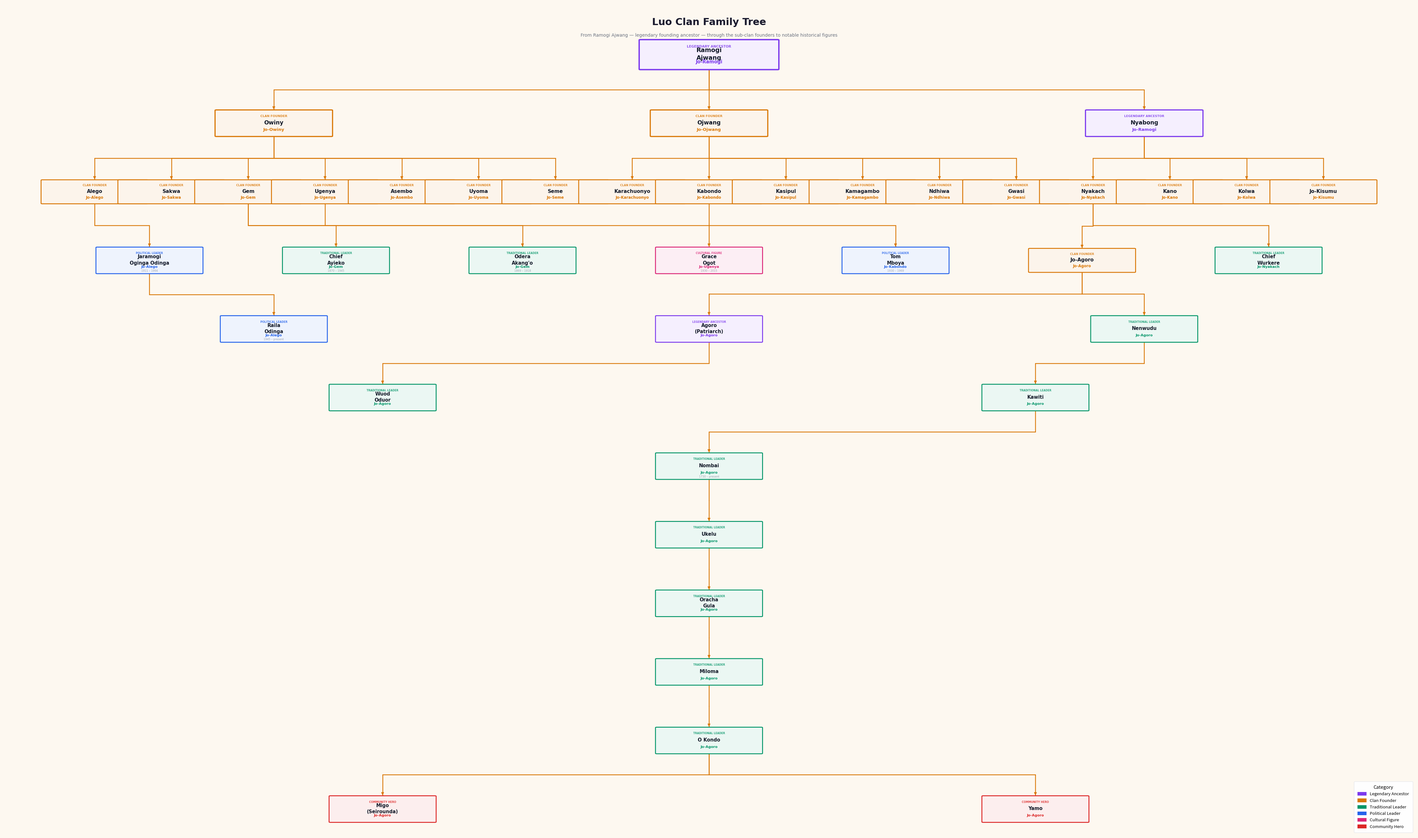

Generate this figure with matplotlib: (Note: this script raises an exception after producing the figure.)
"""
Generate a Luo Clan Family Tree SVG using networkx + matplotlib.
Output: public/clan-tree.svg

Run: python scripts/generate_tree.py
"""

import networkx as nx
import matplotlib
matplotlib.use('Agg')
import matplotlib.pyplot as plt
import matplotlib.patches as mpatches
from matplotlib.patches import FancyBboxPatch
import os

# ─── Data ─────────────────────────────────────────────────────────────────────

CATEGORY_COLORS = {
    'legendary':          '#7c3aed',
    'clan-founder':       '#d97706',
    'traditional-leader': '#059669',
    'political-leader':   '#2563eb',
    'cultural-figure':    '#db2777',
    'community-hero':     '#dc2626',
}

CATEGORY_LABELS = {
    'legendary':          'Legendary Ancestor',
    'clan-founder':       'Clan Founder',
    'traditional-leader': 'Traditional Leader',
    'political-leader':   'Political Leader',
    'cultural-figure':    'Cultural Figure',
    'community-hero':     'Community Hero',
}

# (id, display_name, clan_short, category, birth_year, death_year)
NODES = [
    ('ramogi',      'Ramogi\nAjwang',           'Jo-Ramogi',       'legendary',          None, None),
    ('owiny',       'Owiny',                    'Jo-Owiny',        'clan-founder',        None, None),
    ('ojwang',      'Ojwang',                   'Jo-Ojwang',       'clan-founder',        None, None),
    ('nyabong',     'Nyabong',                  'Jo-Ramogi',       'legendary',           None, None),
    # Owiny's sub-clans
    ('alego',       'Alego',                    'Jo-Alego',        'clan-founder',        None, None),
    ('sakwa',       'Sakwa',                    'Jo-Sakwa',        'clan-founder',        None, None),
    ('gem',         'Gem',                      'Jo-Gem',          'clan-founder',        None, None),
    ('ugenya',      'Ugenya',                   'Jo-Ugenya',       'clan-founder',        None, None),
    ('asembo',      'Asembo',                   'Jo-Asembo',       'clan-founder',        None, None),
    ('uyoma',       'Uyoma',                    'Jo-Uyoma',        'clan-founder',        None, None),
    ('seme',        'Seme',                     'Jo-Seme',         'clan-founder',        None, None),
    # Ojwang's sub-clans
    ('karachuonyo', 'Karachuonyo',              'Jo-Karachuonyo',  'clan-founder',        None, None),
    ('kabondo',     'Kabondo',                  'Jo-Kabondo',      'clan-founder',        None, None),
    ('kasipul',     'Kasipul',                  'Jo-Kasipul',      'clan-founder',        None, None),
    ('kamagambo',   'Kamagambo',                'Jo-Kamagambo',    'clan-founder',        None, None),
    ('ndhiwa',      'Ndhiwa',                   'Jo-Ndhiwa',       'clan-founder',        None, None),
    ('gwasi',       'Gwasi',                    'Jo-Gwasi',        'clan-founder',        None, None),
    # Nyabong's sub-clans
    ('nyakach',     'Nyakach',                  'Jo-Nyakach',      'clan-founder',        None, None),
    ('kano',        'Kano',                     'Jo-Kano',         'clan-founder',        None, None),
    ('kolwa',       'Kolwa',                    'Jo-Kolwa',        'clan-founder',        None, None),
    ('kisumu',      'Jo-Kisumu',                'Jo-Kisumu',       'clan-founder',        None, None),
    # Jo-Agoro sub-lineage of Nyakach (source: oral history video + Facebook post, 2026)
    ('agoro-patriarch', 'Agoro\n(Patriarch)',   'Jo-Agoro',        'legendary',           None, None),
    ('wuod-oduor',  'Wuod\nOduor',             'Jo-Agoro',        'traditional-leader',  None, 1900),
    ('joagoro',     'Jo-Agoro',                'Jo-Agoro',         'clan-founder',        None, None),
    ('nenwudu',     'Nenwudu',                  'Jo-Agoro',        'traditional-leader',  None, None),
    ('kawiti',      'Kawiti',                   'Jo-Agoro',        'traditional-leader',  None, None),
    ('nombai',      'Nombai',                   'Jo-Agoro',        'traditional-leader',  1730, None),
    ('ukelu',       'Ukelu',                    'Jo-Agoro',        'traditional-leader',  None, None),
    ('oracha-gula', 'Oracha\nGula',             'Jo-Agoro',        'traditional-leader',  None, None),
    ('miloma',      'Miloma',                   'Jo-Agoro',        'traditional-leader',  None, None),
    ('okondo',      'O Kondo',                  'Jo-Agoro',        'traditional-leader',  None, None),
    ('migo',        'Migo\n(Seirounda)',         'Jo-Agoro',        'community-hero',      None, None),
    ('yamo',        'Yamo',                     'Jo-Agoro',        'community-hero',      None, None),
    ('wurkere',     'Chief\nWurkere',           'Jo-Nyakach',      'traditional-leader',  None, None),

    # Notable figures
    ('jaramogi',    'Jaramogi\nOginga Odinga',  'Jo-Alego',        'political-leader',    1911, 1994),
    ('raila',       'Raila\nOdinga',            'Jo-Alego',        'political-leader',    1945, None),
    ('grace-ogot',  'Grace\nOgot',              'Jo-Ugenya',       'cultural-figure',     1930, 2015),
    ('tom-mboya',   'Tom\nMboya',               'Jo-Kabondo',      'political-leader',    1930, 1969),
    ('ayieko',      'Chief\nAyieko',            'Jo-Gem',          'traditional-leader',  1870, 1945),
    ('odera',       "Odera\nAkang'o",           'Jo-Gem',          'traditional-leader',  1869, 1918),
]

EDGES = [
    ('ramogi', 'owiny'), ('ramogi', 'ojwang'), ('ramogi', 'nyabong'),
    ('owiny', 'alego'), ('owiny', 'sakwa'), ('owiny', 'gem'),
    ('owiny', 'ugenya'), ('owiny', 'asembo'), ('owiny', 'uyoma'), ('owiny', 'seme'),
    ('ojwang', 'karachuonyo'), ('ojwang', 'kabondo'), ('ojwang', 'kasipul'),
    ('ojwang', 'kamagambo'), ('ojwang', 'ndhiwa'), ('ojwang', 'gwasi'),
    ('nyabong', 'nyakach'), ('nyabong', 'kano'), ('nyabong', 'kolwa'), ('nyabong', 'kisumu'),
    # Jo-Agoro lineage under Nyakach
    ('nyakach', 'joagoro'), ('nyakach', 'wurkere'),
    ('agoro-patriarch', 'wuod-oduor'),
    ('joagoro', 'agoro-patriarch'),
    ('joagoro', 'nenwudu'),
    ('nenwudu', 'kawiti'),
    ('kawiti', 'nombai'),
    ('nombai', 'ukelu'),
    ('ukelu', 'oracha-gula'),
    ('oracha-gula', 'miloma'),
    ('miloma', 'okondo'),
    ('okondo', 'migo'), ('okondo', 'yamo'),
    ('alego',   'jaramogi'), ('jaramogi', 'raila'),
    ('ugenya',  'grace-ogot'),
    ('kabondo', 'tom-mboya'),
    ('gem',     'ayieko'), ('gem', 'odera'),
]

# ─── Build graph ──────────────────────────────────────────────────────────────

G = nx.DiGraph()
node_data = {n[0]: n for n in NODES}
for nid, *_ in NODES:
    G.add_node(nid)
for src, dst in EDGES:
    G.add_edge(src, dst)

# ─── Reingold-Tilford style layout ────────────────────────────────────────────

def hierarchy_pos(G, root, total_width=1.0, level_gap=1.0):
    """
    Assigns (x, y) to every node with proper left-to-right ordering
    and no overlaps within each level.
    """
    # BFS to get each node's depth
    depths = nx.single_source_shortest_path_length(G, root)
    max_depth = max(depths.values())

    # Group nodes by depth in BFS order
    levels = {}
    for node, d in depths.items():
        levels.setdefault(d, []).append(node)

    # Assign x positions: spread evenly within total_width at each level
    pos = {}
    for depth, nodes in levels.items():
        n = len(nodes)
        for i, node in enumerate(nodes):
            x = (i + 0.5) / n * total_width
            y = -depth * level_gap
            pos[node] = (x, y)

    return pos

pos = hierarchy_pos(G, 'ramogi', total_width=20.0, level_gap=3.2)

# ─── Canvas setup ─────────────────────────────────────────────────────────────

fig, ax = plt.subplots(figsize=(44, 26))
ax.set_facecolor('#fdf8f0')
fig.patch.set_facecolor('#fdf8f0')
ax.axis('off')

# ─── Node dimensions by tier ──────────────────────────────────────────────────

def node_dims(nid):
    _, _, _, category, _, _ = node_data[nid]
    if nid == 'ramogi':
        return 1.05, 0.68, 13.5, 10.5, 3.0
    if nid in ('owiny', 'ojwang', 'nyabong'):
        return 0.88, 0.60, 12.5, 9.5, 2.5
    if category == 'clan-founder':
        return 0.80, 0.54, 11.0, 8.5, 2.0
    return 0.80, 0.60, 10.5, 8.0, 2.0   # notables
    # returns: half_w, half_h, name_fs, clan_fs, lw

# ─── Draw edges ───────────────────────────────────────────────────────────────

for src, dst in G.edges():
    x0, y0 = pos[src]
    x1, y1 = pos[dst]
    _, h0, *_ = node_dims(src)
    _, h1, *_ = node_dims(dst)

    # Exit from bottom of parent, enter top of child
    y_start = y0 - h0
    y_end   = y1 + h1
    y_mid   = (y_start + y_end) / 2

    # Elbow connector: vertical then horizontal then vertical
    ax.plot([x0, x0], [y_start, y_mid], color='#d97706', lw=1.8, zorder=1, solid_capstyle='round')
    ax.plot([x0, x1], [y_mid,   y_mid], color='#d97706', lw=1.8, zorder=1, solid_capstyle='round')
    ax.plot([x1, x1], [y_mid,   y_end], color='#d97706', lw=1.8, zorder=1, solid_capstyle='round')

    # Arrowhead
    ax.annotate('', xy=(x1, y_end), xytext=(x1, y_end + 0.12),
                 arrowprops=dict(arrowstyle='-|>', color='#d97706', lw=1.4, mutation_scale=12))

# ─── Draw nodes ───────────────────────────────────────────────────────────────

for nid, (x, y) in pos.items():
    _, display, clan, category, birth, death = node_data[nid]
    color = CATEGORY_COLORS[category]
    hw, hh, fs_name, fs_clan, lw = node_dims(nid)

    is_notable = category not in ('legendary', 'clan-founder')

    # Light tinted background
    import matplotlib.colors as mcolors
    r, g, b = mcolors.to_rgb(color)
    face_color = (r * 0.08 + 0.92, g * 0.08 + 0.92, b * 0.08 + 0.92)

    box = FancyBboxPatch(
        (x - hw, y - hh), 2 * hw, 2 * hh,
        boxstyle='round,pad=0.02',
        linewidth=lw,
        edgecolor=color,
        facecolor=face_color,
        zorder=2,
    )
    ax.add_patch(box)

    # Category label (small caps above name)
    cat_label = CATEGORY_LABELS[category].upper()
    ax.text(x, y + hh * 0.55, cat_label,
            fontsize=fs_clan * 0.72, fontweight='bold', color=color,
            ha='center', va='center', zorder=3,
            fontfamily='DejaVu Sans', alpha=0.85)

    # Name
    ax.text(x, y + 0.02, display,
            fontsize=fs_name, fontweight='bold', color='#111827',
            ha='center', va='center', zorder=3,
            multialignment='center', fontfamily='DejaVu Sans',
            linespacing=1.35)

    # Clan
    ax.text(x, y - hh * 0.50, clan,
            fontsize=fs_clan, color=color, fontweight='semibold',
            ha='center', va='center', zorder=3,
            fontfamily='DejaVu Sans')

    # Years (notables only)
    if birth:
        year_str = f"{birth} – {death if death else 'present'}"
        ax.text(x, y - hh * 0.82, year_str,
                fontsize=fs_clan * 0.75, color='#9ca3af',
                ha='center', va='center', zorder=3,
                fontfamily='DejaVu Sans')

# ─── Title ────────────────────────────────────────────────────────────────────

y_top = max(p[1] for p in pos.values())
ax.text(10.0, y_top + 1.5,
        'Luo Clan Family Tree',
        fontsize=22, fontweight='bold', color='#1a1a2e',
        ha='center', va='center', fontfamily='DejaVu Sans')
ax.text(10.0, y_top + 0.9,
        'From Ramogi Ajwang — legendary founding ancestor — through the sub-clan founders to notable historical figures',
        fontsize=10, color='#6b7280',
        ha='center', va='center', fontfamily='DejaVu Sans')

# ─── Legend ───────────────────────────────────────────────────────────────────

legend_handles = [
    mpatches.Patch(facecolor=c, edgecolor=c, label=CATEGORY_LABELS[k], linewidth=1.5)
    for k, c in CATEGORY_COLORS.items()
]
ax.legend(
    handles=legend_handles,
    loc='lower right',
    fontsize=9.5,
    framealpha=0.95,
    edgecolor='#e5e7eb',
    facecolor='white',
    title='Category',
    title_fontsize=10.5,
    borderpad=0.9,
    labelspacing=0.55,
)

# ─── Axis limits ──────────────────────────────────────────────────────────────

all_x = [p[0] for p in pos.values()]
all_y = [p[1] for p in pos.values()]
ax.set_xlim(min(all_x) - 1.4, max(all_x) + 1.4)
ax.set_ylim(min(all_y) - 1.2, max(all_y) + 2.4)

plt.tight_layout(pad=0.5)

# ─── Save ─────────────────────────────────────────────────────────────────────

out_path = os.path.normpath(os.path.join(os.path.dirname(__file__), '..', 'public', 'clan-tree.svg'))
plt.savefig(out_path, format='svg', bbox_inches='tight', dpi=150)
print(f'Saved: {out_path}')
